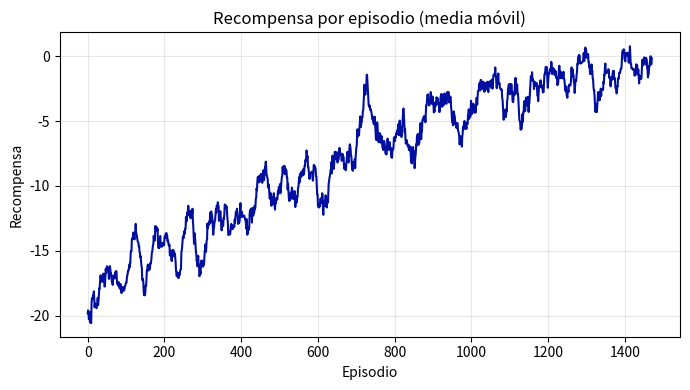

The script that saved this image:
import numpy as np
np.random.seed(42)

FILAS, COLS = 4, 4
META = (3, 3)
FUEGO = [(1, 1), (2, 3)]
ACCIONES = ["arriba", "abajo", "izquierda", "derecha"]
MOV = {0: (-1, 0), 1: (1, 0), 2: (0, -1), 3: (0, 1)}

def paso(estado, accion):
    df, dc = MOV[accion]
    nf, nc = estado[0] + df, estado[1] + dc
    if not (0 <= nf < FILAS and 0 <= nc < COLS):   # fuera de la rejilla: se queda
        nf, nc = estado
    nuevo = (nf, nc)
    if nuevo == META:    return nuevo, 10, True
    if nuevo in FUEGO:   return nuevo, -10, True
    return nuevo, -1, False

mapa = np.full((FILAS, COLS), ".", dtype=object)
mapa[META] = "M"
for f in FUEGO: mapa[f] = "F"
mapa[0, 0] = "S"
print("Entorno (S=salida, M=meta, F=fuego):")
print(mapa)

Q = np.zeros((FILAS, COLS, len(ACCIONES)))
print("Forma de la tabla Q:", Q.shape, " (filas, columnas, acciones)")

alpha, gamma = 0.1, 0.9
epsilon, eps_min, eps_decay = 1.0, 0.05, 0.999
EPISODIOS = 1500

recompensas = []
for ep in range(EPISODIOS):
    estado, terminado, total = (0, 0), False, 0
    for _ in range(50):                      # límite de pasos por episodio
        if np.random.rand() < epsilon:
            a = np.random.randint(4)         # explorar
        else:
            a = int(np.argmax(Q[estado]))    # explotar
        nuevo, r, terminado = paso(estado, a)
        # --- actualización de Q-Learning ---
        Q[estado][a] += alpha * (r + gamma * np.max(Q[nuevo]) - Q[estado][a])
        estado, total = nuevo, total + r
        if terminado: break
    epsilon = max(eps_min, epsilon * eps_decay)
    recompensas.append(total)

print("Entrenamiento terminado.")
print("Recompensa media de los primeros 50 episodios: %.1f" % np.mean(recompensas[:50]))
print("Recompensa media de los últimos 50 episodios:  %.1f" % np.mean(recompensas[-50:]))

import matplotlib.pyplot as plt
media = np.convolve(recompensas, np.ones(30)/30, mode="valid")
plt.figure(figsize=(7, 4))
plt.plot(media, color="#000F9F")
plt.title("Recompensa por episodio (media móvil)"); plt.xlabel("Episodio"); plt.ylabel("Recompensa")
plt.grid(alpha=0.3); plt.tight_layout(); plt.show()

flechas = {0: "↑", 1: "↓", 2: "←", 3: "→"}
politica = np.full((FILAS, COLS), "", dtype=object)
for f in range(FILAS):
    for c in range(COLS):
        if (f, c) == META:      politica[f, c] = "M"
        elif (f, c) in FUEGO:   politica[f, c] = "F"
        else:                   politica[f, c] = flechas[int(np.argmax(Q[f, c]))]
print("Política aprendida (flecha = mejor acción en cada casilla):\n")
for fila in politica:
    print("  ".join(fila))
